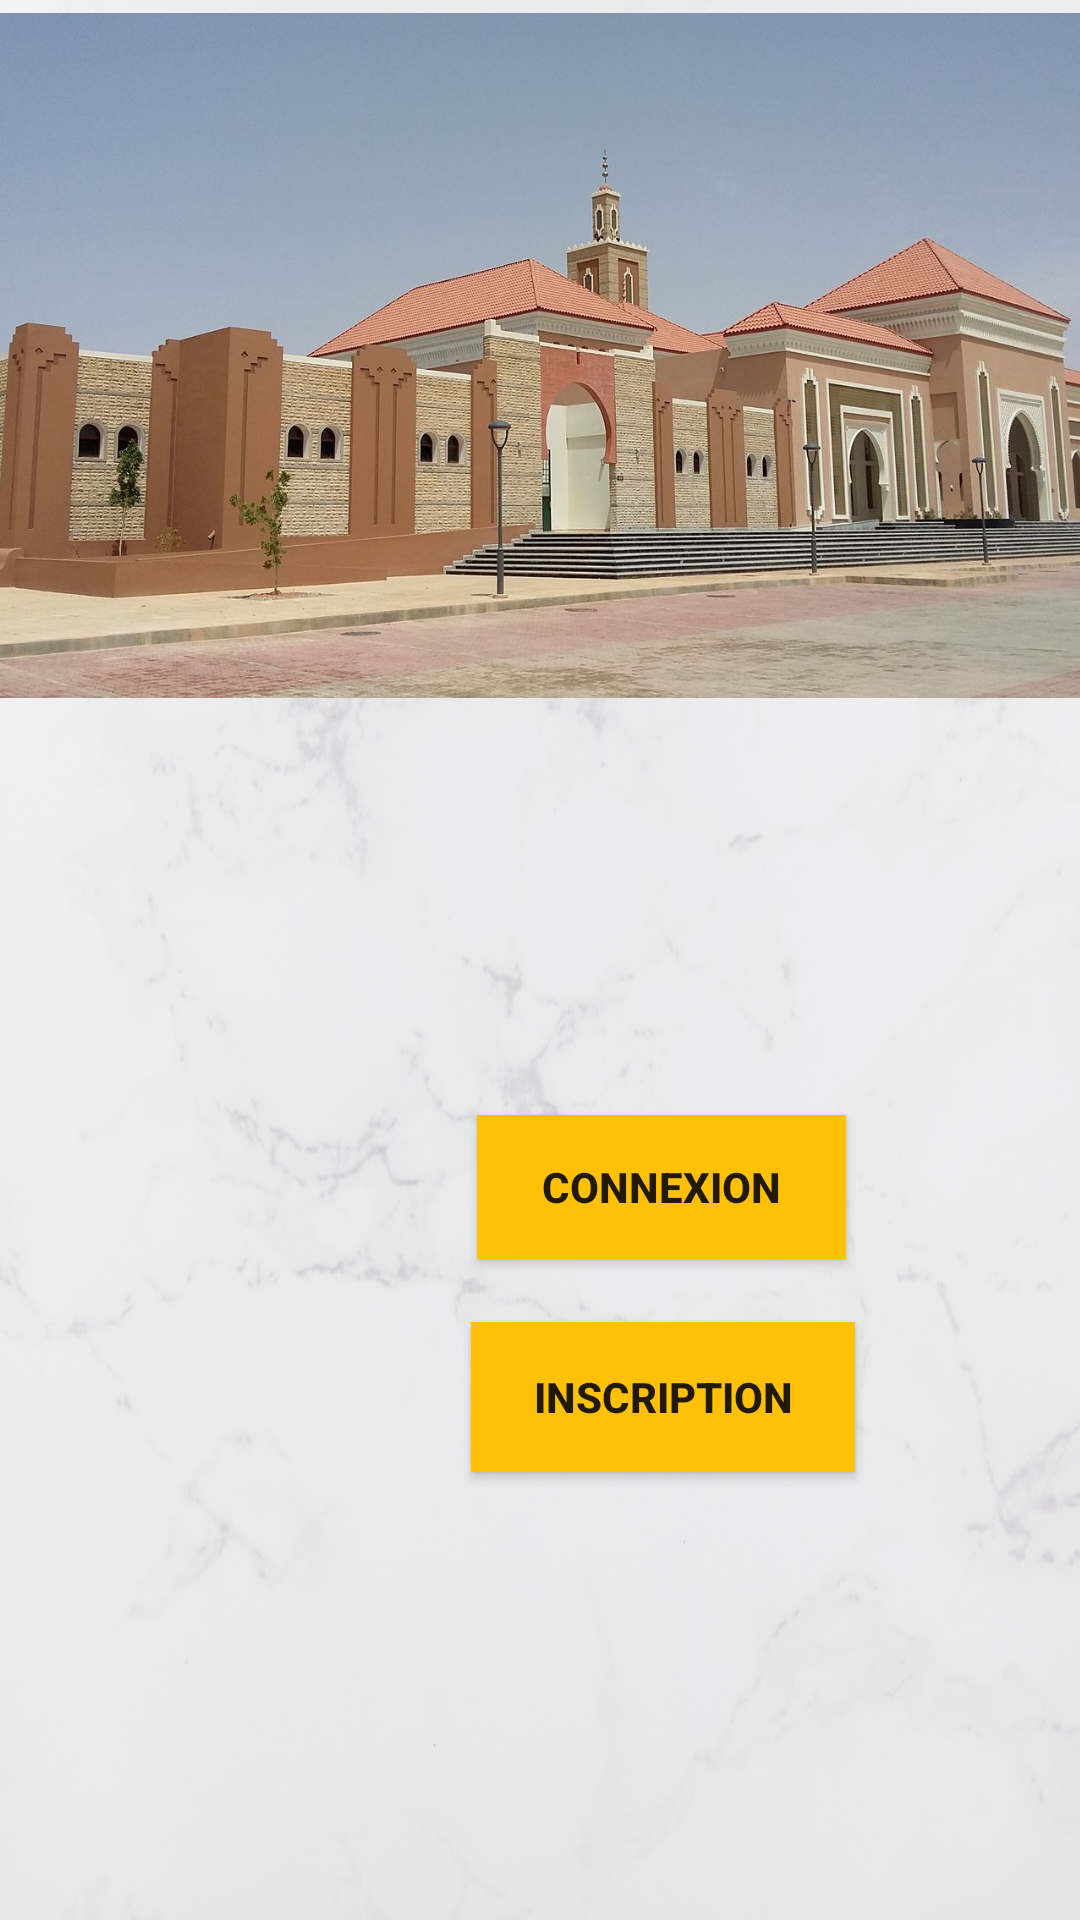

Write the Android layout XML for this screen, with the resource values it uses.
<!-- AndroidManifest.xml: application theme Theme.MasjidFirst -->
<!-- res/layout/activity_first.xml -->
<?xml version="1.0" encoding="utf-8"?>
<androidx.constraintlayout.widget.ConstraintLayout xmlns:android="http://schemas.android.com/apk/res/android"
    xmlns:app="http://schemas.android.com/apk/res-auto"
    xmlns:tools="http://schemas.android.com/tools"
    android:layout_width="match_parent"
    android:layout_height="match_parent"
    android:background="@drawable/arriereplan"
    tools:context=".firstActivity">

    <ImageView
        android:id="@+id/imageView2"
        android:layout_width="406dp"
        android:layout_height="237dp"
        app:layout_constraintBottom_toBottomOf="parent"
        app:layout_constraintEnd_toEndOf="parent"
        app:layout_constraintHorizontal_bias="0.4"
        app:layout_constraintStart_toStartOf="parent"
        app:layout_constraintTop_toTopOf="parent"
        app:layout_constraintVertical_bias="0.0"
        app:srcCompat="@drawable/jame3" />

    <Button
        android:id="@+id/button4"
        android:layout_width="123dp"
        android:layout_height="48dp"
        android:layout_marginStart="159dp"
        android:layout_marginLeft="159dp"
        android:background="#FFC107"
        android:text="Connexion"
        android:textStyle="bold"
        app:layout_constraintBottom_toBottomOf="parent"
        app:layout_constraintEnd_toEndOf="parent"
        app:layout_constraintHorizontal_bias="0.0"
        app:layout_constraintStart_toStartOf="parent"
        app:layout_constraintTop_toTopOf="parent"
        app:layout_constraintVertical_bias="0.628" />

    <Button
        android:id="@+id/button5"
        android:layout_width="128dp"
        android:layout_height="50dp"
        android:layout_marginStart="157dp"
        android:layout_marginLeft="157dp"
        android:layout_marginTop="18dp"
        android:layout_marginEnd="167dp"
        android:layout_marginRight="167dp"
        android:background="#FFC107"
        android:text="Inscription"
        android:textStyle="bold"
        app:layout_constraintBottom_toBottomOf="parent"
        app:layout_constraintEnd_toEndOf="parent"
        app:layout_constraintHorizontal_bias="0.0"
        app:layout_constraintStart_toStartOf="parent"
        app:layout_constraintTop_toBottomOf="@+id/button4"
        app:layout_constraintVertical_bias="0.02" />
</androidx.constraintlayout.widget.ConstraintLayout>
<!-- resources referenced by this layout -->
<resources>
  <!-- drawable arriereplan: png bitmap (drawable-v24, 712191 bytes) -->
  <!-- drawable jame3: jpg bitmap (drawable, 170236 bytes) -->
  <style name="Theme.MasjidFirst" parent="Theme.AppCompat.Light.DarkActionBar">
          
          <item name="colorPrimary">@color/purple_500</item>
          <item name="colorPrimaryDark">@color/purple_700</item>
          <item name="colorAccent">@color/teal_200</item>
          
      </style>
  <!-- not gathered from this repository: default colours our renderer supplied (Android Studio template values) -->
  <color name="purple_500">#FF6200EE</color>
  <color name="purple_700">#FF3700B3</color>
  <color name="teal_200">#FF03DAC5</color>
</resources>
